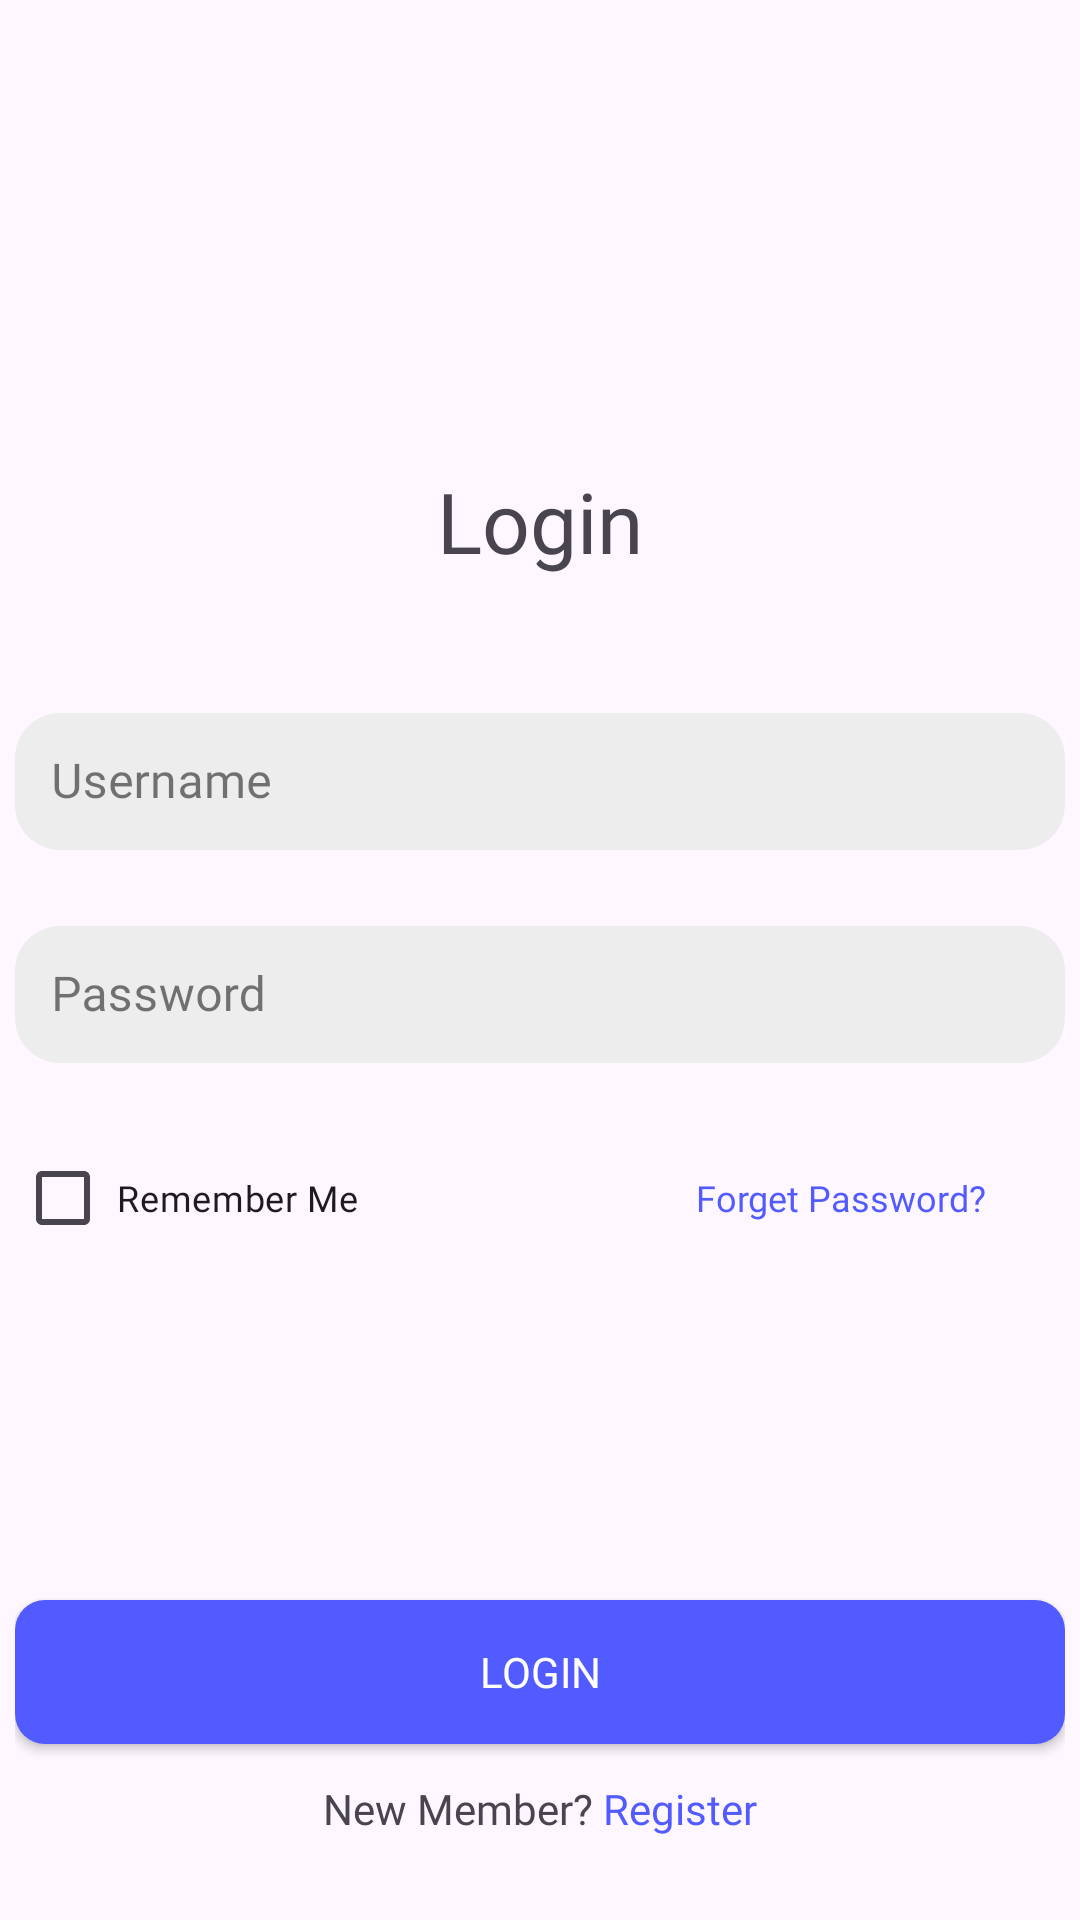

Layout XML and referenced resources for this Android screen:
<!-- AndroidManifest.xml: application theme Theme.P5Tugas -->
<!-- res/layout/activity_log_in.xml -->
<?xml version="1.0" encoding="utf-8"?>
<LinearLayout
    xmlns:android="http://schemas.android.com/apk/res/android"
    xmlns:app="http://schemas.android.com/apk/res-auto"
    xmlns:tools="http://schemas.android.com/tools"
    android:id="@+id/main"
    android:layout_width="match_parent"
    android:layout_height="match_parent"
    android:orientation="vertical"
    android:layout_margin="25dp"
    android:padding="5dp"
    tools:context=".MainActivity">

    <TextView
        android:layout_width="wrap_content"
        android:layout_height="wrap_content"
        android:layout_gravity="center"
        android:layout_marginTop="150dp"
        android:layout_marginBottom="40dp"
        android:text="Login"
        android:textSize="28sp"
        android:fontFamily="@font/poppinsbold" />

    <com.google.android.material.textfield.TextInputLayout
        android:id="@+id/user_layout"
        android:layout_width="match_parent"
        android:layout_height="wrap_content"
        android:layout_marginBottom="20dp"
        style="@style/InputLayout"
        android:hint="Username">

        <com.google.android.material.textfield.TextInputEditText
            android:id="@+id/txt_user"
            style="@style/EditText" />
    </com.google.android.material.textfield.TextInputLayout>

    <com.google.android.material.textfield.TextInputLayout
        android:id="@+id/password_layout"
        android:layout_width="match_parent"
        android:layout_height="wrap_content"
        android:layout_marginBottom="20dp"
        style="@style/InputLayout"
        android:hint="Password">

        <com.google.android.material.textfield.TextInputEditText
            android:id="@+id/txt_password"
            style="@style/EditText" />
    </com.google.android.material.textfield.TextInputLayout>

    <LinearLayout
        android:layout_width="match_parent"
        android:layout_height="wrap_content"
        android:layout_marginTop="1dp"
        android:orientation="horizontal">
        <CheckBox
            android:id="@+id/checkBox_RM"
            android:layout_width="wrap_content"
            android:layout_height="wrap_content"
            android:text="Remember Me"
            android:layout_marginRight="110dp"
            android:fontFamily="@font/poppinsmedium"
            android:textSize="12sp"
            android:padding="2dp"/>
        <TextView
            android:id="@+id/tv_forget_pass"
            android:layout_width="wrap_content"
            android:layout_height="wrap_content"
            android:text="Forget Password?"
            android:fontFamily="@font/poppinsmedium"
            android:textSize="12sp"
            android:gravity="center"
            android:textColor="@color/blue"/>
    </LinearLayout>

    <androidx.appcompat.widget.AppCompatButton
        android:id="@+id/login"
        android:layout_width="match_parent"
        android:layout_height="wrap_content"
        android:layout_gravity="center"
        android:layout_marginTop="110dp"
        android:text="Login"
        android:textColor="@color/white"
        android:fontFamily="@font/poppinsbold"
        android:background="@drawable/blue_button"/>

    <TextView
        android:layout_width="wrap_content"
        android:layout_height="wrap_content"
        android:layout_marginTop="12dp"
        android:layout_gravity="center"
        android:fontFamily="@font/poppinsmedium"
        android:text="@string/text_new_member"
        android:textSize="14sp" />

</LinearLayout>
<!-- resources referenced by this layout -->
<resources>
  <color name="blue">#525BFF</color>
  <color name="white">#FFFFFFFF</color>
  <!-- drawable blue_button (drawable) -->
  <?xml version="1.0" encoding="utf-8"?>
  <shape xmlns:android="http://schemas.android.com/apk/res/android">
      <solid android:color="#525BFF"/> 
      <corners android:radius="10dp"/> 
  </shape>
  <string name="text_new_member">New Member? <font color="#525BFF">Register</font></string>
  <style name="EditText" parent="Widget.MaterialComponents.TextInputEditText.FilledBox">
          <item name="android:layout_width">match_parent</item>
          <item name="android:layout_height">wrap_content</item>
          <item name="android:fontFamily">@font/poppinsmedium</item>
          <item name="android:padding">12dp</item>
          <item name="android:drawablePadding">7dp</item>
          <item name="android:paddingTop">20dp</item>
          <item name="android:paddingBottom">20dp</item>
      </style>
  <style name="InputLayout" parent="Widget.MaterialComponents.TextInputLayout.FilledBox.Dense">
          <item name="android:layout_width">match_parent</item>
          <item name="android:layout_height">wrap_content</item>
          <item name="android:layout_marginBottom">20dp</item>
          <item name="boxBackgroundMode">outline</item>
          <item name="boxBackgroundColor">@color/input</item>
          <item name="boxStrokeWidth">0dp</item>
          <item name="boxCornerRadiusTopStart">15dp</item>
          <item name="boxCornerRadiusTopEnd">15dp</item>
          <item name="boxCornerRadiusBottomStart">15dp</item>
          <item name="boxCornerRadiusBottomEnd">15dp</item>
          <item name="hintAnimationEnabled">true</item>
          <item name="hintTextColor">@color/icon</item>
      </style>
  <style name="Theme.P5Tugas" parent="Base.Theme.P5Tugas" />
  <color name="input">#EDEDED</color>
  <color name="icon">#828282</color>
  <style name="Base.Theme.P5Tugas" parent="Theme.Material3.DayNight.NoActionBar">
          
          
      </style>
</resources>
